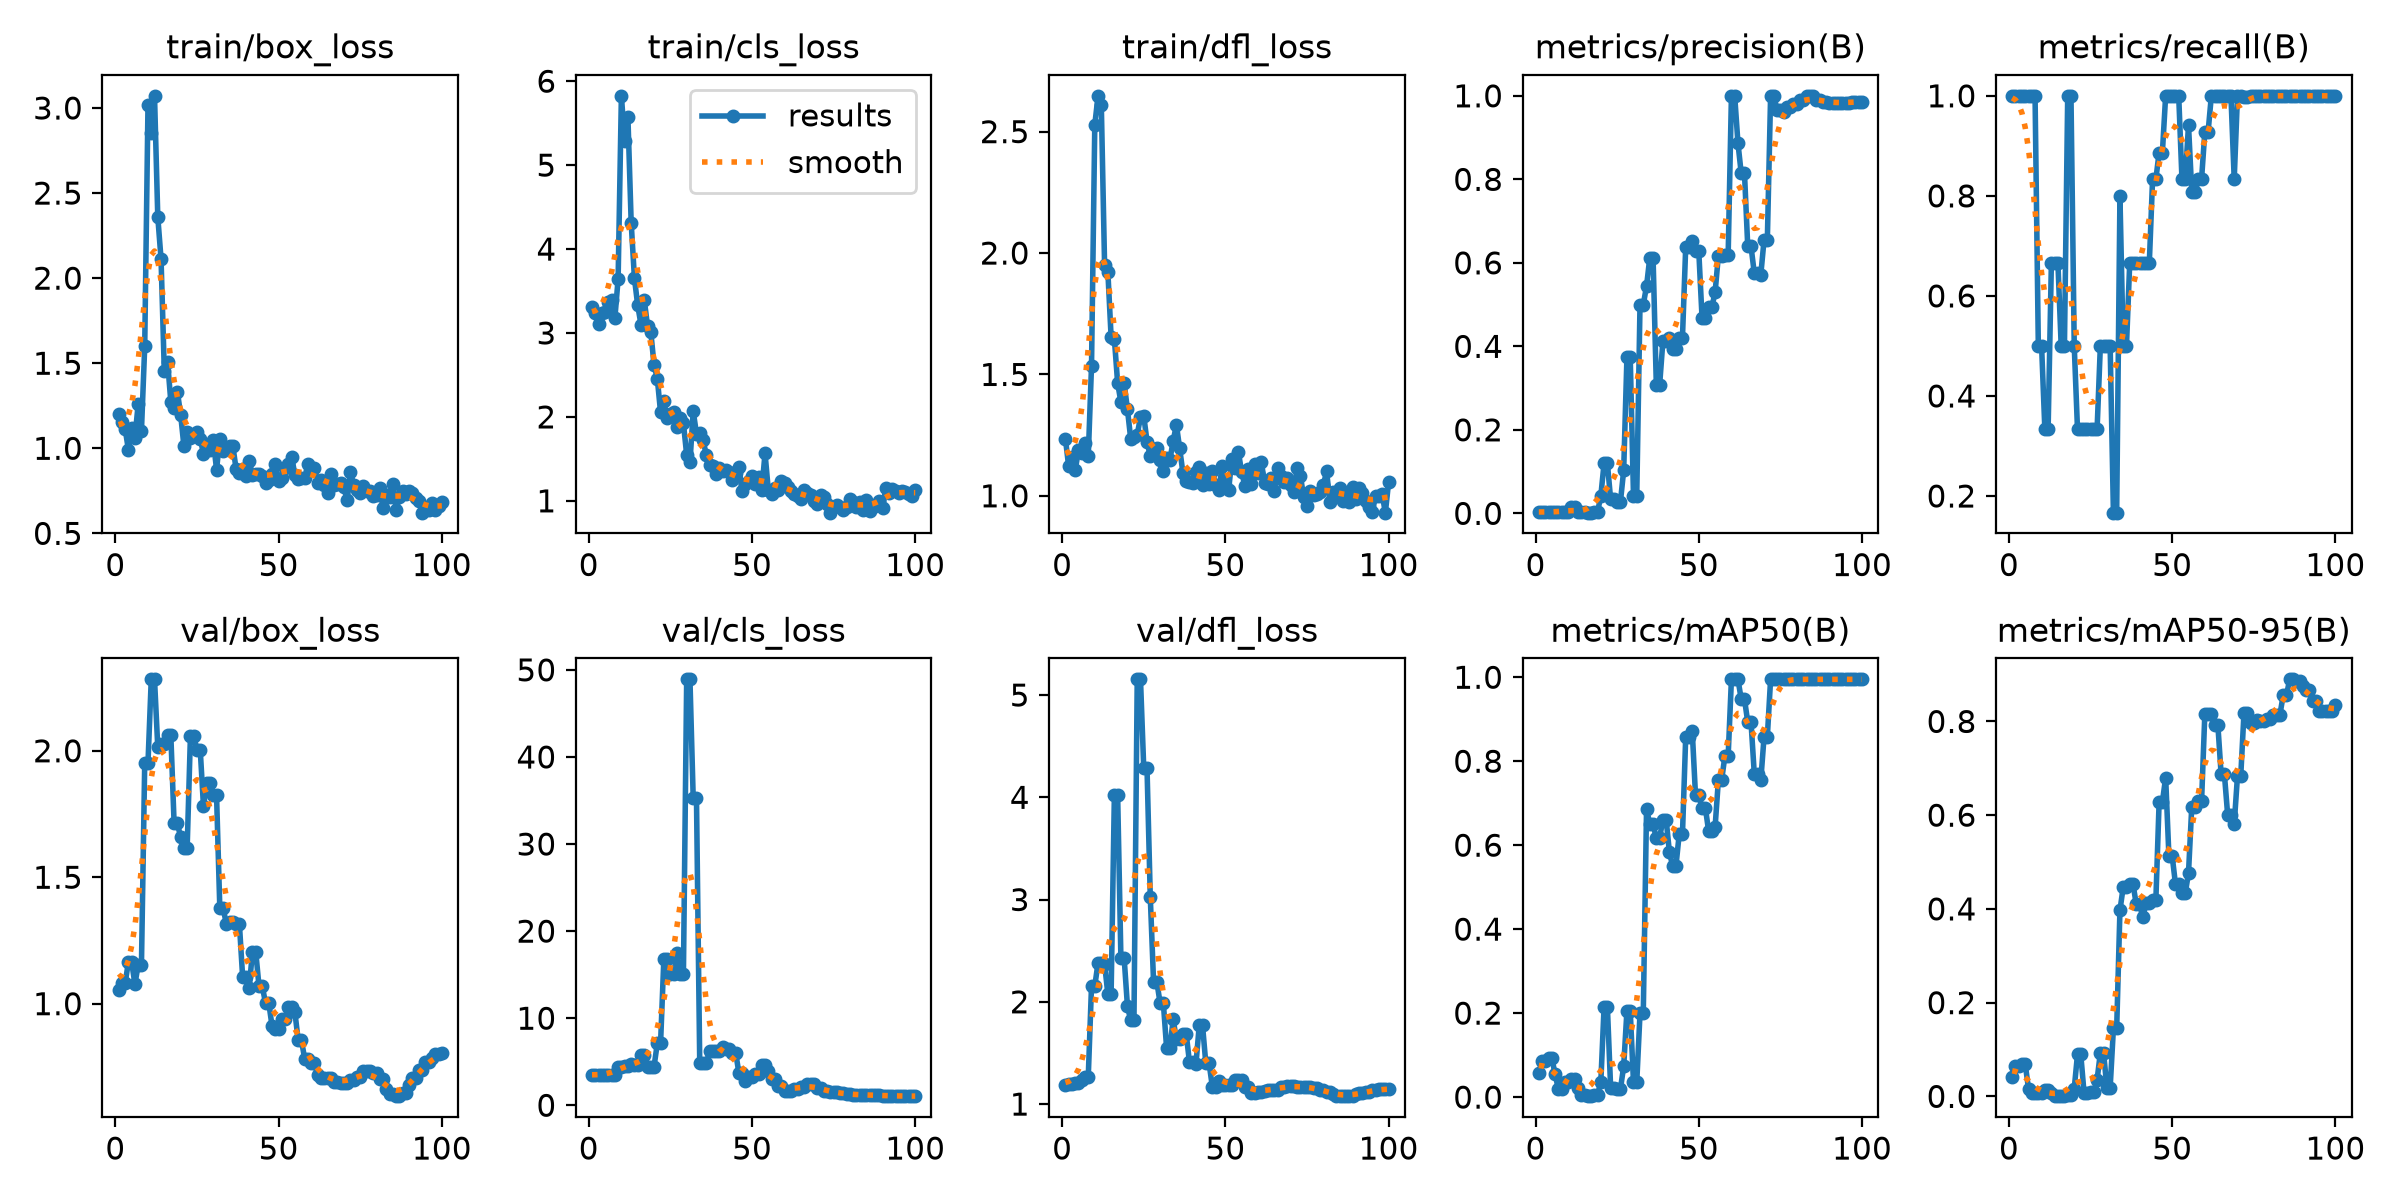

The table this chart was drawn from, first rows:
epoch, time, train/box_loss, train/cls_loss, train/dfl_loss, metrics/precision(B), metrics/recall(B), metrics/mAP50(B), metrics/mAP50-95(B), val/box_loss, val/cls_loss, val/dfl_loss, lr/pg0, lr/pg1, lr/pg2
1, 3.092, 1.199, 3.312, 1.235, 0.00333, 1, 0.05655, 0.04137, 1.055, 3.512, 1.191, 0.0005, 0.0005, 0.0005
2, 3.607, 1.157, 3.242, 1.121, 0.00333, 1, 0.0864, 0.06554, 1.08, 3.498, 1.198, 0.001155, 0.001155, 0.001155
3, 4.054, 1.114, 3.11, 1.161, 0.00333, 1, 0.0864, 0.06554, 1.08, 3.498, 1.198, 0.001797, 0.001797, 0.001797
4, 4.539, 0.9916, 3.233, 1.105, 0.00333, 1, 0.09285, 0.06818, 1.164, 3.469, 1.208, 0.001941, 0.001941, 0.001941
5, 5.01, 1.122, 3.252, 1.187, 0.00333, 1, 0.09285, 0.06818, 1.164, 3.469, 1.208, 0.001921, 0.001921, 0.001921
6, 5.466, 1.06, 3.368, 1.177, 0.00333, 1, 0.05412, 0.01611, 1.077, 3.493, 1.235, 0.001901, 0.001901, 0.001901
7, 5.891, 1.261, 3.389, 1.22, 0.00333, 1, 0.01923, 0.00823, 1.154, 3.501, 1.266, 0.001881, 0.001881, 0.001881
8, 6.333, 1.105, 3.175, 1.163, 0.00333, 1, 0.01923, 0.00823, 1.154, 3.501, 1.266, 0.001861, 0.001861, 0.001861
9, 6.868, 1.599, 3.644, 1.537, 0.00362, 0.5, 0.03612, 0.00693, 1.952, 4.444, 2.155, 0.001842, 0.001842, 0.001842
10, 7.372, 3.015, 5.826, 2.528, 0.00362, 0.5, 0.03612, 0.00693, 1.952, 4.444, 2.155, 0.001822, 0.001822, 0.001822
11, 7.902, 2.853, 5.282, 2.647, 0.016, 0.3333, 0.04242, 0.01348, 2.283, 4.513, 2.382, 0.001802, 0.001802, 0.001802
12, 8.429, 3.071, 5.57, 2.608, 0.016, 0.3333, 0.04242, 0.01348, 2.283, 4.513, 2.382, 0.001782, 0.001782, 0.001782
13, 8.92, 2.36, 4.314, 1.951, 0.00222, 0.6667, 0.02158, 0.00623, 2.014, 4.736, 2.371, 0.001762, 0.001762, 0.001762
14, 9.428, 2.112, 3.651, 1.924, 0.00222, 0.6667, 0.00595, 0.00088, 2.025, 4.599, 2.077, 0.001743, 0.001743, 0.001743
15, 9.991, 1.454, 3.33, 1.655, 0.00222, 0.6667, 0.00595, 0.00088, 2.025, 4.599, 2.077, 0.001723, 0.001723, 0.001723
16, 10.57, 1.51, 3.1, 1.646, 0.00167, 0.5, 0.0022, 0.00048, 2.061, 5.789, 4.022, 0.001703, 0.001703, 0.001703
17, 11.07, 1.273, 3.397, 1.464, 0.00167, 0.5, 0.0022, 0.00048, 2.061, 5.789, 4.022, 0.001683, 0.001683, 0.001683
18, 11.59, 1.238, 3.085, 1.386, 0.00333, 1, 0.00575, 0.00238, 1.714, 4.382, 2.426, 0.001663, 0.001663, 0.001663
19, 12.08, 1.333, 3.016, 1.463, 0.00333, 1, 0.00575, 0.00238, 1.714, 4.382, 2.426, 0.001644, 0.001644, 0.001644
20, 12.58, 1.198, 2.619, 1.357, 0.04201, 0.5, 0.03667, 0.01674, 1.658, 4.439, 1.958, 0.001624, 0.001624, 0.001624
21, 13.05, 1.014, 2.457, 1.235, 0.1203, 0.3333, 0.2157, 0.08956, 1.617, 7.105, 1.819, 0.001604, 0.001604, 0.001604
22, 13.63, 1.096, 2.055, 1.241, 0.1203, 0.3333, 0.2157, 0.08956, 1.617, 7.105, 1.819, 0.001584, 0.001584, 0.001584
23, 14.13, 1.062, 2.184, 1.252, 0.03371, 0.3333, 0.02279, 0.00795, 2.059, 16.75, 5.154, 0.001564, 0.001564, 0.001564
24, 14.61, 1.081, 1.988, 1.324, 0.03371, 0.3333, 0.02279, 0.00795, 2.059, 16.75, 5.154, 0.001545, 0.001545, 0.001545
25, 15.11, 1.096, 2.037, 1.329, 0.02743, 0.3333, 0.01896, 0.00843, 2.004, 15.06, 4.282, 0.001525, 0.001525, 0.001525
26, 15.64, 1.056, 2.054, 1.223, 0.02743, 0.3333, 0.01896, 0.00843, 2.004, 15.06, 4.282, 0.001505, 0.001505, 0.001505
27, 16.11, 0.9683, 1.885, 1.162, 0.103, 0.3333, 0.07337, 0.03548, 1.78, 17.44, 3.024, 0.001485, 0.001485, 0.001485
28, 16.59, 1.021, 1.989, 1.193, 0.375, 0.5, 0.2059, 0.09278, 1.873, 15.08, 2.197, 0.001465, 0.001465, 0.001465
29, 17.09, 0.9888, 1.924, 1.198, 0.375, 0.5, 0.2059, 0.09278, 1.873, 15.08, 2.197, 0.001446, 0.001446, 0.001446
30, 17.61, 1.049, 1.547, 1.148, 0.0418, 0.5, 0.03535, 0.01838, 1.824, 48.92, 1.988, 0.001426, 0.001426, 0.001426
31, 18.11, 0.8747, 1.457, 1.103, 0.0418, 0.5, 0.03535, 0.01838, 1.824, 48.92, 1.988, 0.001406, 0.001406, 0.001406
32, 18.62, 1.057, 2.068, 1.154, 0.5, 0.1667, 0.1994, 0.145, 1.379, 35.24, 1.548, 0.001386, 0.001386, 0.001386
33, 19.11, 0.9866, 1.801, 1.148, 0.5, 0.1667, 0.1994, 0.145, 1.379, 35.24, 1.548, 0.001366, 0.001366, 0.001366
34, 19.64, 0.9997, 1.813, 1.226, 0.5441, 0.7989, 0.6866, 0.3968, 1.316, 4.82, 1.827, 0.001347, 0.001347, 0.001347
35, 20.16, 1.012, 1.729, 1.292, 0.6127, 0.5, 0.6496, 0.4464, 1.322, 4.82, 1.635, 0.001327, 0.001327, 0.001327
36, 20.64, 1.014, 1.546, 1.195, 0.6127, 0.5, 0.6496, 0.4464, 1.322, 4.82, 1.635, 0.001307, 0.001307, 0.001307
37, 21.17, 0.8756, 1.423, 1.094, 0.3064, 0.6667, 0.617, 0.4529, 1.315, 6.198, 1.687, 0.001287, 0.001287, 0.001287
38, 21.71, 0.8539, 1.413, 1.062, 0.3064, 0.6667, 0.617, 0.4529, 1.315, 6.198, 1.687, 0.001267, 0.001267, 0.001267
39, 22.22, 0.8796, 1.318, 1.058, 0.4119, 0.6667, 0.6608, 0.4099, 1.104, 6.267, 1.41, 0.001248, 0.001248, 0.001248
40, 22.73, 0.8379, 1.386, 1.052, 0.4119, 0.6667, 0.6608, 0.4099, 1.104, 6.267, 1.41, 0.001228, 0.001228, 0.001228
41, 23.22, 0.9237, 1.35, 1.099, 0.4208, 0.6667, 0.5839, 0.382, 1.062, 6.636, 1.394, 0.001208, 0.001208, 0.001208
42, 23.74, 0.8455, 1.372, 1.118, 0.3943, 0.6667, 0.5501, 0.4119, 1.206, 6.471, 1.77, 0.001188, 0.001188, 0.001188
43, 24.22, 0.8492, 1.347, 1.045, 0.3943, 0.6667, 0.5501, 0.4119, 1.206, 6.471, 1.77, 0.001168, 0.001168, 0.001168
44, 24.75, 0.8509, 1.253, 1.095, 0.4207, 0.8333, 0.6256, 0.4184, 1.069, 6.044, 1.401, 0.001149, 0.001149, 0.001149
45, 25.23, 0.8397, 1.328, 1.05, 0.4207, 0.8333, 0.6256, 0.4184, 1.069, 6.044, 1.401, 0.001129, 0.001129, 0.001129
46, 25.75, 0.7974, 1.403, 1.102, 0.6383, 0.8866, 0.8583, 0.6279, 1.002, 3.704, 1.171, 0.001109, 0.001109, 0.001109
47, 26.26, 0.8109, 1.118, 1.046, 0.6383, 0.8866, 0.8583, 0.6279, 1.002, 3.704, 1.171, 0.001089, 0.001089, 0.001089
48, 26.78, 0.8511, 1.197, 1.022, 0.6529, 1, 0.8717, 0.6802, 0.9121, 2.744, 1.228, 0.001069, 0.001069, 0.001069
49, 27.28, 0.9051, 1.235, 1.121, 0.6281, 1, 0.7183, 0.5129, 0.9008, 3.241, 1.183, 0.00105, 0.00105, 0.00105
50, 27.78, 0.8071, 1.293, 1.046, 0.6281, 1, 0.7183, 0.5129, 0.9008, 3.241, 1.183, 0.00103, 0.00103, 0.00103
51, 28.27, 0.8241, 1.202, 1.025, 0.4687, 1, 0.6896, 0.4534, 0.9405, 3.535, 1.19, 0.00101, 0.00101, 0.00101
52, 28.79, 0.887, 1.288, 1.154, 0.4687, 1, 0.6896, 0.4534, 0.9405, 3.535, 1.19, 0.0009902, 0.0009902, 0.0009902
53, 29.28, 0.9051, 1.128, 1.116, 0.4937, 0.8333, 0.6346, 0.4331, 0.9878, 4.645, 1.231, 0.0009704, 0.0009704, 0.0009704
54, 29.76, 0.9479, 1.567, 1.179, 0.4937, 0.8333, 0.6346, 0.4331, 0.9878, 4.645, 1.231, 0.0009506, 0.0009506, 0.0009506
55, 30.28, 0.8449, 1.129, 1.096, 0.5294, 0.941, 0.6434, 0.4766, 0.9662, 3.948, 1.239, 0.0009308, 0.0009308, 0.0009308
56, 30.82, 0.8219, 1.079, 1.041, 0.617, 0.8086, 0.7546, 0.6183, 0.856, 3.061, 1.167, 0.000911, 0.000911, 0.000911
57, 31.32, 0.8249, 1.157, 1.109, 0.617, 0.8086, 0.7546, 0.6183, 0.856, 3.061, 1.167, 0.0008912, 0.0008912, 0.0008912
58, 31.84, 0.8267, 1.131, 1.05, 0.6184, 0.8333, 0.8124, 0.6294, 0.7816, 2.25, 1.106, 0.0008714, 0.0008714, 0.0008714
59, 32.33, 0.9095, 1.24, 1.131, 0.6184, 0.8333, 0.8124, 0.6294, 0.7816, 2.25, 1.106, 0.0008516, 0.0008516, 0.0008516
60, 32.83, 0.8799, 1.215, 1.092, 1, 0.9276, 0.995, 0.8155, 0.7657, 1.623, 1.119, 0.0008318, 0.0008318, 0.0008318
... 40 more rows
